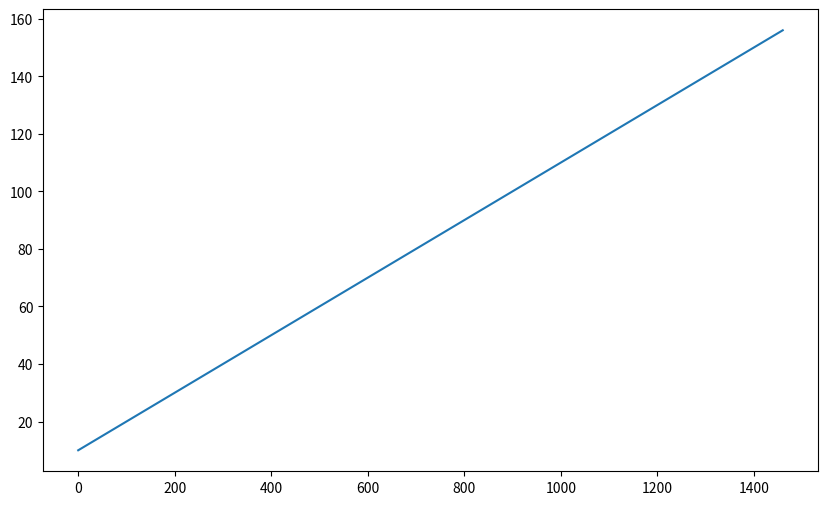
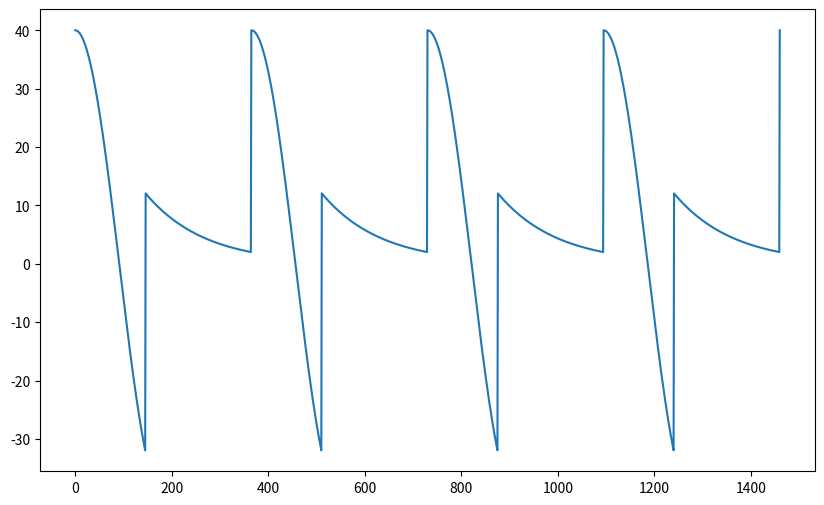
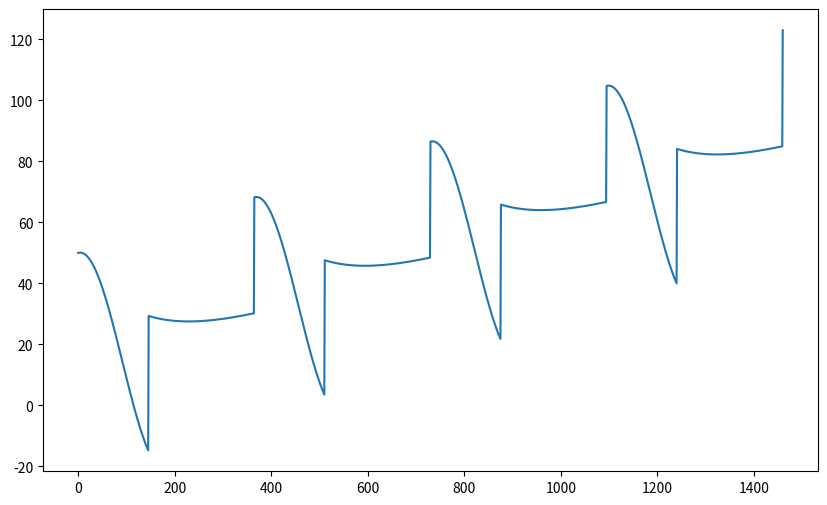
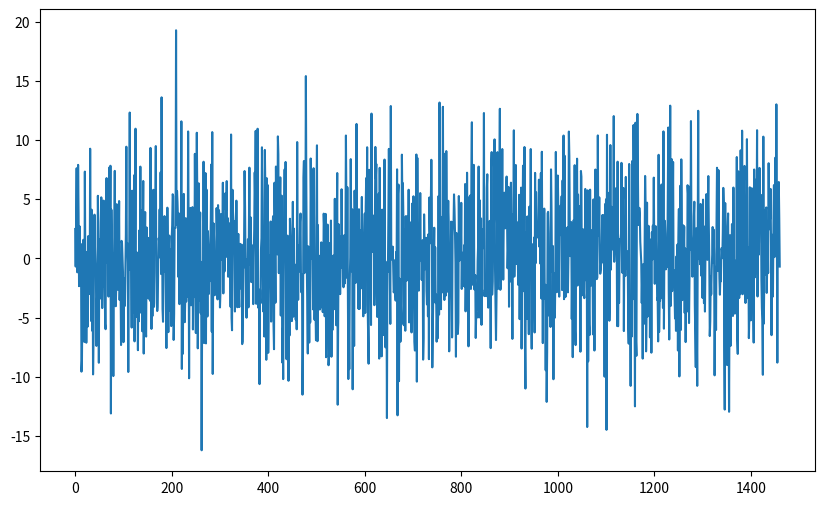
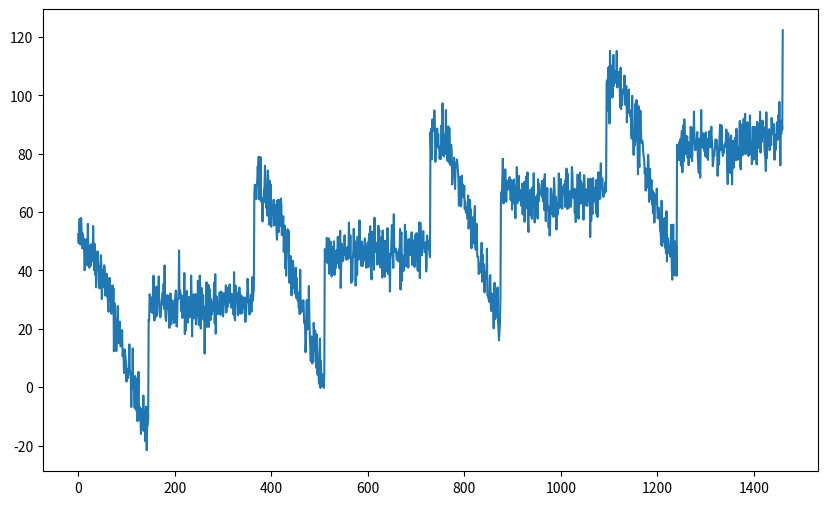
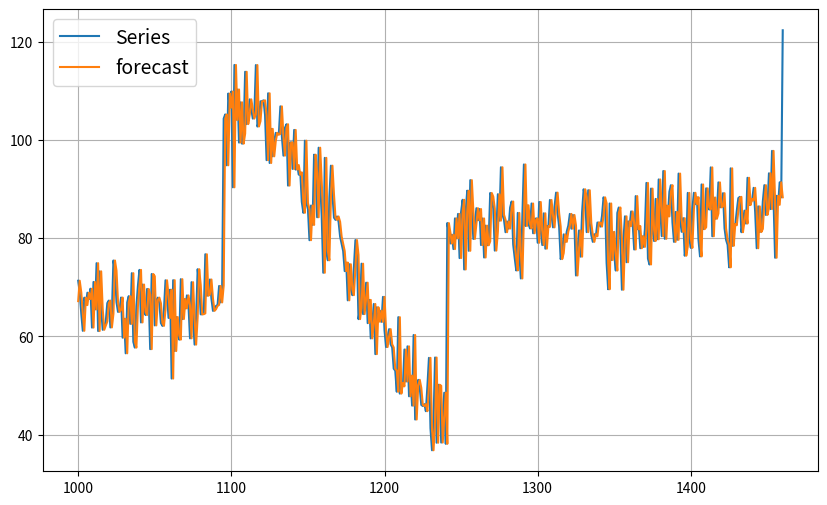
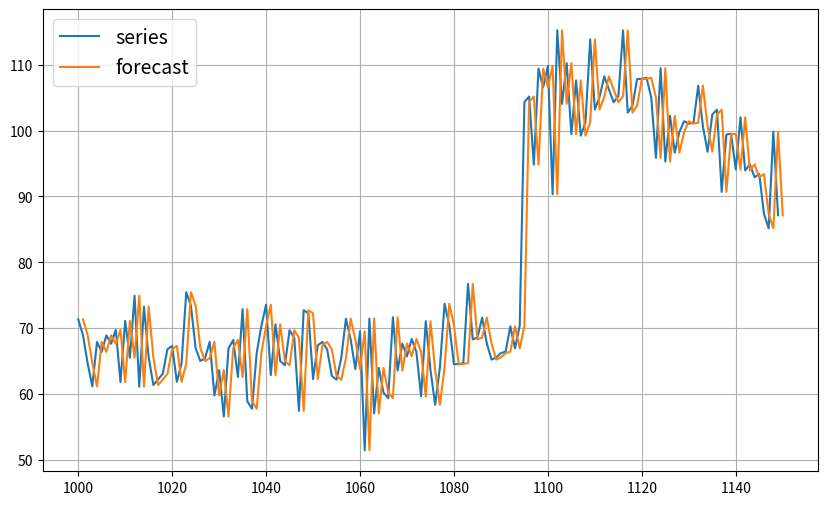

Here is the Python script that generated these plots, in order:
import numpy as np
import matplotlib.pyplot as plt

def plot_series(time, series, format = "-", start = 0,  end  = None, label= None):
    plt.plot(time[start:end], series[start:end], format, label = label)
    plt.xlabel = ("Time")
    plt.ylabel = ("Value")
    if label:
        plt.legend(fontsize = 14)
        plt.grid(True)

def trend(time, slope = 0):
    return slope*time

time = np.arange(4 * 365 + 1)
baseline = 10
series = baseline + trend(time, 0.1)

plt.figure(figsize = (10, 6))
plot_series(time, series)
plt.show()

def seasonal_pattern(season_time):
    return np.where(season_time < 0.4, np.cos(season_time * 2 *np.pi), 1/np.exp(3 *season_time))

def seasonality(time, period, amplitude = 1, phase = 0):
    season_time = ((time +phase) % period) / period
    return amplitude * seasonal_pattern(season_time)

amplitude = 40
series = seasonality(time, period=365, amplitude= amplitude)
plt.figure(figsize = (10, 6))
plot_series(time, series)
plt.show()

slope = 0.05
series = baseline +trend(time, slope) + seasonality(time, period = 365, amplitude = amplitude )
plt.figure(figsize = (10, 6))
plot_series(time, series)
plt.show()
def white_noise(time, noise_level = 1, seed = None):
    rnd = np.random.RandomState(seed)
    return rnd.randn(len(time)) * noise_level

noise_level = 5
noise = white_noise(time, noise_level, seed = 42)
plt.figure(figsize = (10, 6))
plot_series(time, noise)
plt.show()

series += noise
plt.figure(figsize=(10, 6))
plot_series(time, series)
plt.show()

split_time = 1000
time_train = time[:split_time]
x_train = series[:split_time]
time_valid = time[split_time:]
x_valid = series[split_time:]
#we want to forecast just on validation period
naive_forecast = series[split_time-1:-1]        # copythe value of previouse day

plt.figure(figsize = (10, 6))
plot_series(time_valid, x_valid, label = "Series")
plot_series(time_valid, naive_forecast, label = "forecast")
plt.show()

plt.figure(figsize = (10, 6))
plot_series(time_valid, x_valid, start = 0, end = 150, label = "series")
plot_series(time_valid, naive_forecast, start = 1, end = 151, label = "forecast")
plt.show()

errors = naive_forecast -x_valid
abs_errors = np.abs(errors)     #computing absolute of errors
mae = abs_errors.mean()     #computing mean of absolute errors
print(mae)